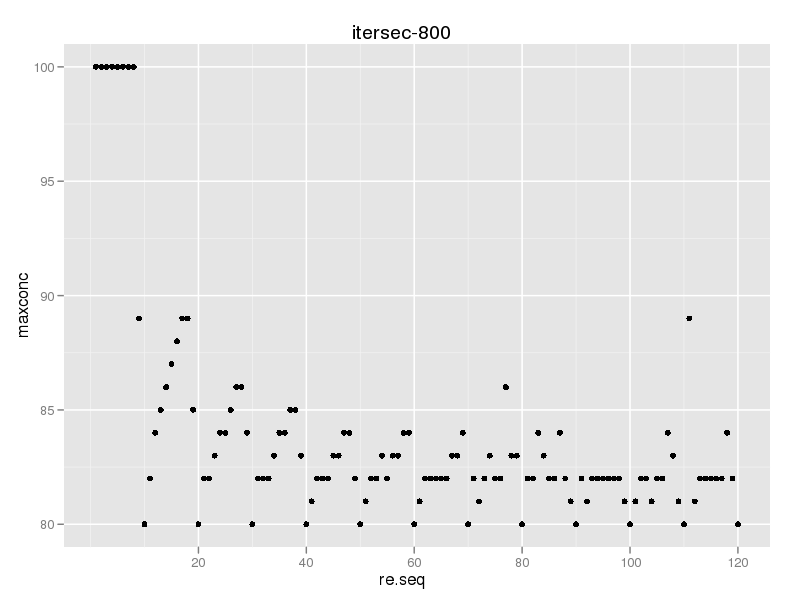

The file beside this chart, header and first rows:
rampevery, maxconc
1, 100
2, 100
3, 100
4, 100
5, 100
6, 100
7, 100
8, 100
9, 89
10, 80
11, 82
12, 84
13, 85
14, 86
15, 87
16, 88
17, 89
18, 89
19, 85
20, 80
21, 82
22, 82
23, 83
24, 84
25, 84
26, 85
27, 86
28, 86
29, 84
30, 80
31, 82
32, 82
33, 82
34, 83
35, 84
36, 84
37, 85
38, 85
39, 83
40, 80
41, 81
42, 82
43, 82
44, 82
45, 83
46, 83
47, 84
48, 84
49, 82
50, 80
51, 81
52, 82
53, 82
54, 83
55, 82
56, 83
57, 83
58, 84
59, 84
60, 80
... 60 more rows
